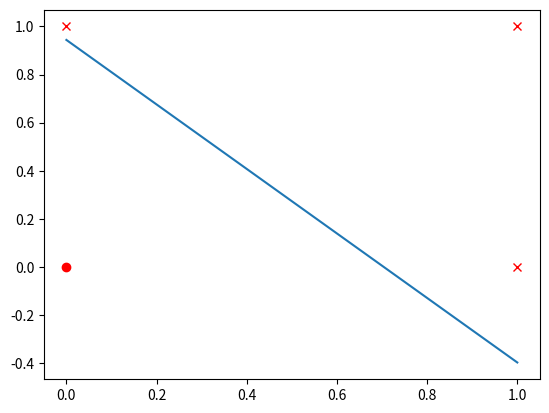

Recreate this plot in Python.
import time
import numpy as np
import matplotlib.pyplot as plt
# Declarar vector entradas de la cpmpuerta AND
x= np.array([[0, 0], [0, 1], [1, 0], [1, 1]])
x = x.T
 
# Declarar vector solucion de la compuerta AND
t = np.array([[0], [1], [ 1], [1]])
 
# Declarar Bias
bias  = np.full((1,4), -1)
 
# Concatenar "x" y "bias"
conca = np.concatenate((x, bias), axis=0)
print("Matriz")
print (conca.T)
 
# Crear verctor de pesos
weights_0 = np.random.random_sample((3,1))
print("Pesos aleatorios")
print(weights_0)
 
# Declarar alpha
alpha = 0.05
# Epocas generar epocas
epocas = 0
a = conca.T.dot(weights_0)
inc_w = 1
def incrementoPeso(weights_0):
    a = conca.T.dot(weights_0)
    y = np.heaviside(a,0)
    # incremento de W
    global inc_w
    inc_w = (conca).dot(t-y)
    weights_1 = weights_0 + inc_w*alpha
    return (weights_1)

timer = time.time()
while (np.count_nonzero(inc_w) != 0 ):
    weights_0 = incrementoPeso(weights_0)
    epocas += 1
    print(weights_0)
timer = time.time() - timer
# Graficar
if t[0] == 0:
    mark = 'o'
else:
    mark = 'x'  
    
plt.plot(x[0,0] , x[1,0],c='r', marker = mark)

if t[1] == 0:
    mark = 'o'
else:
    mark = 'x'  
    
plt.plot(x[0,1] , x[1,1],c='r', marker = mark)

if t[2] == 0:
    mark = 'o'
else:
    mark = 'x'
    plt.plot(x[0,2] , x[1,2],c='r',marker = mark)

if t[3] == 0:
    mark = 'o'
else:
    mark = 'x'
plt.plot(x[0,3] , x[1,3],c='r',marker = mark)

m = -(weights_0[2]/weights_0[1])/(weights_0[2]/weights_0[0])
b = -(weights_0[2]/weights_0[1])
m=m[0]
b=b[0]
ly=[]
for lx in np.arange(0, 1.1, .1):
    ly.append(m * lx - b)
plt.plot(np.arange(0, 1.1, .1),ly)
plt.show()

print ("Epocas =",epocas)

print ("Tiempo en segundos:" , timer)
